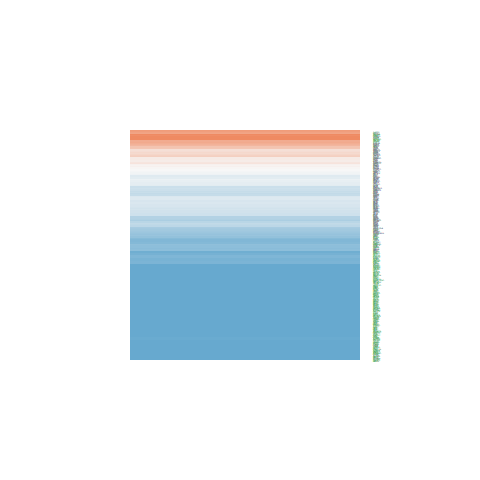

Data behind this chart, as committed beside it:
ID, logFC, AveExpr, t, P.Value, adj.P.Val, B
345630, -1.798, 20.74, -6.287, 2.03220571083409e-07, 4.75448517411133e-06, 6.849
8540, -0.08747, 20.06, -0.2986, 0.7668, 0.8652, -6.954
3796, 0.06992, 21.41, 0.2373, 0.8136, 0.8924, -6.971
4641, -1.264, 21.14, -3.301, 0.002059, 0.009734, -2.114
10857, -0.4641, 23.31, -1.027, 0.3106, 0.4812, -6.47
3843, -0.2603, 22.07, -1.15, 0.2572, 0.4217, -6.339
10384, -0.1691, 20.33, -0.5559, 0.5814, 0.7285, -6.843
23481, -1.026, 19.78, -3.595, 0.0008949, 0.004963, -1.325
10199, -1.778, 18.46, -4.03, 0.0002487, 0.001738, -0.09952
10528, -1.383, 21.7, -4.14, 0.0001787, 0.001328, 0.219
4781, -1.364, 21.25, -2.955, 0.005265, 0.02079, -2.993
1106, -1.199, 18.24, -4.954, 1.43317770028328e-05, 0.0001714, 2.669
10915, -1.165, 20.86, -4.625, 4.02107316531728e-05, 0.0003806, 1.664
8487, -0.7872, 18.41, -3.105, 0.003527, 0.01506, -2.62
8573, 0.6895, 21.35, 1.983, 0.05437, 0.1329, -5.094
7514, -0.6488, 22.27, -3.883, 0.0003863, 0.002515, -0.5226
9533, -0.8632, 19.82, -3.244, 0.00241, 0.01111, -2.263
5359, 0.9376, 20.22, 1.804, 0.07899, 0.1778, -5.411
4931, -0.849, 16.93, -3.158, 0.003058, 0.0134, -2.486
10849, -1.425, 19.03, -4.086, 0.0002104, 0.001513, 0.06167
1665, -0.8659, 21.9, -3.571, 0.0009589, 0.005247, -1.391
8731, -1.14, 21.5, -4.127, 0.000186, 0.00137, 0.1806
23378, -0.6427, 18.75, -2.011, 0.0512, 0.1269, -5.042
10236, -0.9773, 22.71, -3.948, 0.0003184, 0.002144, -0.3369
5356, -0.8213, 20.08, -2.462, 0.01834, 0.05685, -4.136
7756, -0.9733, 21.26, -4.072, 0.0002195, 0.001566, 0.02081
439, 0.3597, 22.96, 1.713, 0.09463, 0.2034, -5.561
114049, -1.49, 18.61, -7.591, 3.2596620148475e-09, 1.51022244155636e-07, 10.93
9136, -1.587, 19.66, -5.834, 8.68362148424602e-07, 1.650162357889e-05, 5.418
5000, -0.9925, 19.83, -2.333, 0.02488, 0.07273, -4.409
8467, -1.794, 20.69, -8.485, 2.0783705854581e-10, 1.73046942224011e-08, 13.66
8615, -0.09687, 21.6, -0.3937, 0.6959, 0.8138, -6.921
1736, -1.182, 21.31, -3.867, 0.0004052, 0.002598, -0.5683
8721, -0.3365, 21.13, -1.477, 0.1476, 0.283, -5.92
4683, -0.09547, 19.02, -0.3938, 0.6959, 0.8138, -6.921
8996, -0.1211, 19.33, -0.276, 0.784, 0.8742, -6.961
8882, -0.7819, 18.99, -2.997, 0.004719, 0.01897, -2.892
6902, -0.2791, 22.51, -1.322, 0.1939, 0.3454, -6.13
9555, -0.5961, 23.33, -1.881, 0.06745, 0.1571, -5.278
11168, -0.7949, 22.34, -2.521, 0.0159, 0.0511, -4.007
8726, -1.963, 17.62, -8.532, 1.80313308368572e-10, 1.59369224088837e-08, 13.8
1600, -0.3457, 17.9, -1.163, 0.252, 0.4165, -6.324
6838, -0.6809, 18.64, -2.752, 0.008923, 0.03186, -3.481
27340, -1.568, 19.17, -4.922, 1.58762124850833e-05, 0.0001858, 2.569
10799, -1.344, 16.39, -3.084, 0.003729, 0.01573, -2.672
10741, -0.4633, 21.01, -1.613, 0.1148, 0.2339, -5.719
10286, -1.375, 19.09, -3.189, 0.002803, 0.0125, -2.405
26156, -1.296, 21.07, -3.635, 0.0007978, 0.004538, -1.216
6731, -0.4047, 20.96, -1.961, 0.05705, 0.1375, -5.135
51412, -2.624, 19.94, -9.278, 1.95508605982873e-11, 2.67427843183716e-09, 15.99
8518, 0.1341, 19.54, 0.6038, 0.5494, 0.703, -6.815
11143, -1.559, 19.03, -6.907, 2.81153453309616e-08, 8.59502433641805e-07, 8.801
23557, 0.4705, 20.97, 1.881, 0.06745, 0.1571, -5.278
10592, -2, 19.36, -8.431, 2.45355884870156e-10, 1.98530923743527e-08, 13.49
5073, -1.158, 17.82, -4.933, 1.53313147705325e-05, 0.0001801, 2.603
1476, 1.036, 23.67, 2.845, 0.007036, 0.0262, -3.262
7298, -1.586, 19.81, -5.072, 9.87897943726988e-06, 0.0001253, 3.033
2246, 0.8104, 22.88, 1.32, 0.1945, 0.3459, -6.133
7123, 0.8302, 20.49, 1.704, 0.09635, 0.2058, -5.576
3875, 0.003091, 21.32, 0.008374, 0.9934, 0.9962, -7
... 383 more rows
